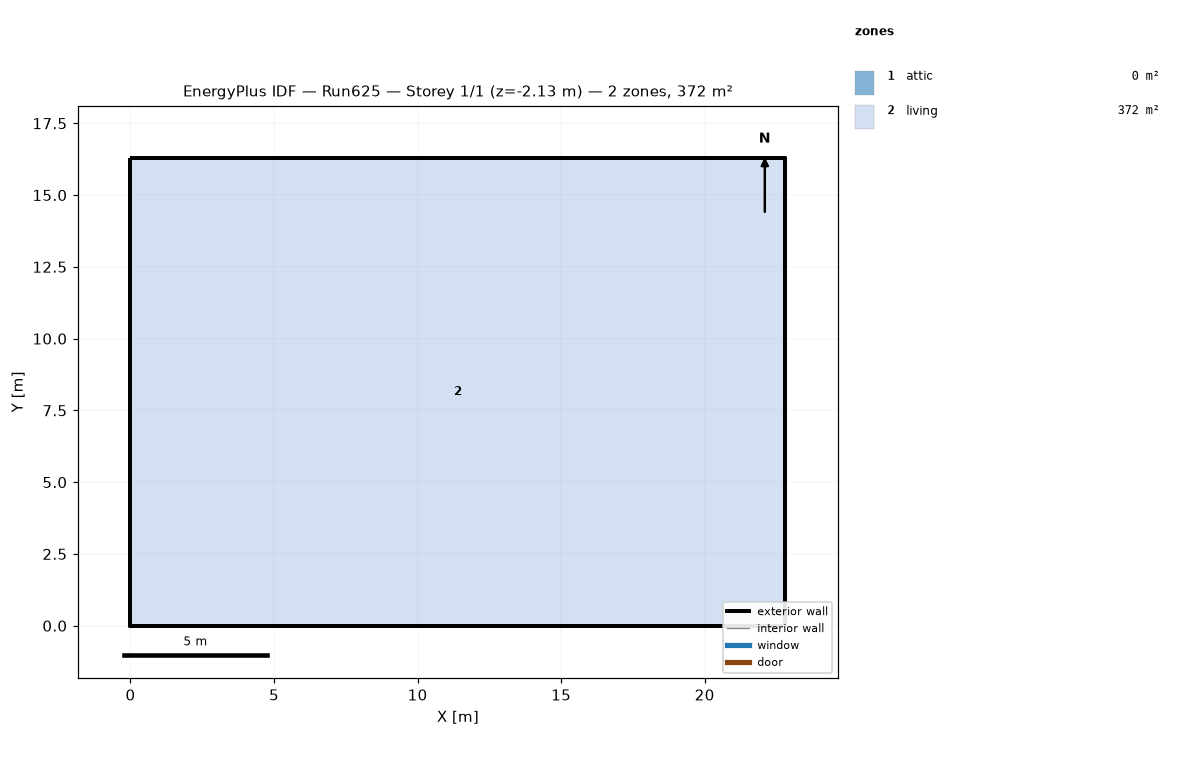
=== STOREY PLAN SPEC (per zone: floor XY polygon, exterior-wall plan segments, windows/doors) ===
zone 1: attic  (0.0 m²)
  exterior wall: (22.81, 0.00) – (22.81, 16.29) – (22.81, 8.15)  [24.4 m]
  exterior wall: (0.00, 16.29) – (0.00, 0.00) – (0.00, 8.15)  [24.4 m]
zone 2: living  (371.6 m²)
  floor: (0.00, 0.00) (0.00, 16.29) (22.81, 16.29) (22.81, 0.00)
  exterior wall: (0.00, 0.00) – (22.81, 0.00)  [22.8 m] x2 surfaces
  exterior wall: (22.81, 0.00) – (22.81, 16.29)  [16.3 m] x2 surfaces
  exterior wall: (22.81, 16.29) – (0.00, 16.29)  [22.8 m] x2 surfaces
  exterior wall: (0.00, 16.29) – (0.00, 0.00)  [16.3 m] x2 surfaces
  interior walls: 4

=== DERIVED (storey summary) ===
Building: Run625
Storey: 1 of 1  (floor level z = -2.13 m)
Storey gross floor area: 371.6 m²
Zones on this storey: 2
  - attic: floor 0.0 m²; exterior wall 48.9 m (22.3 m²); WWR 0.0%
  - living: floor 371.6 m²; exterior wall 78.2 m (595.9 m²); WWR 0.0%
Zone adjacency: (none detected)